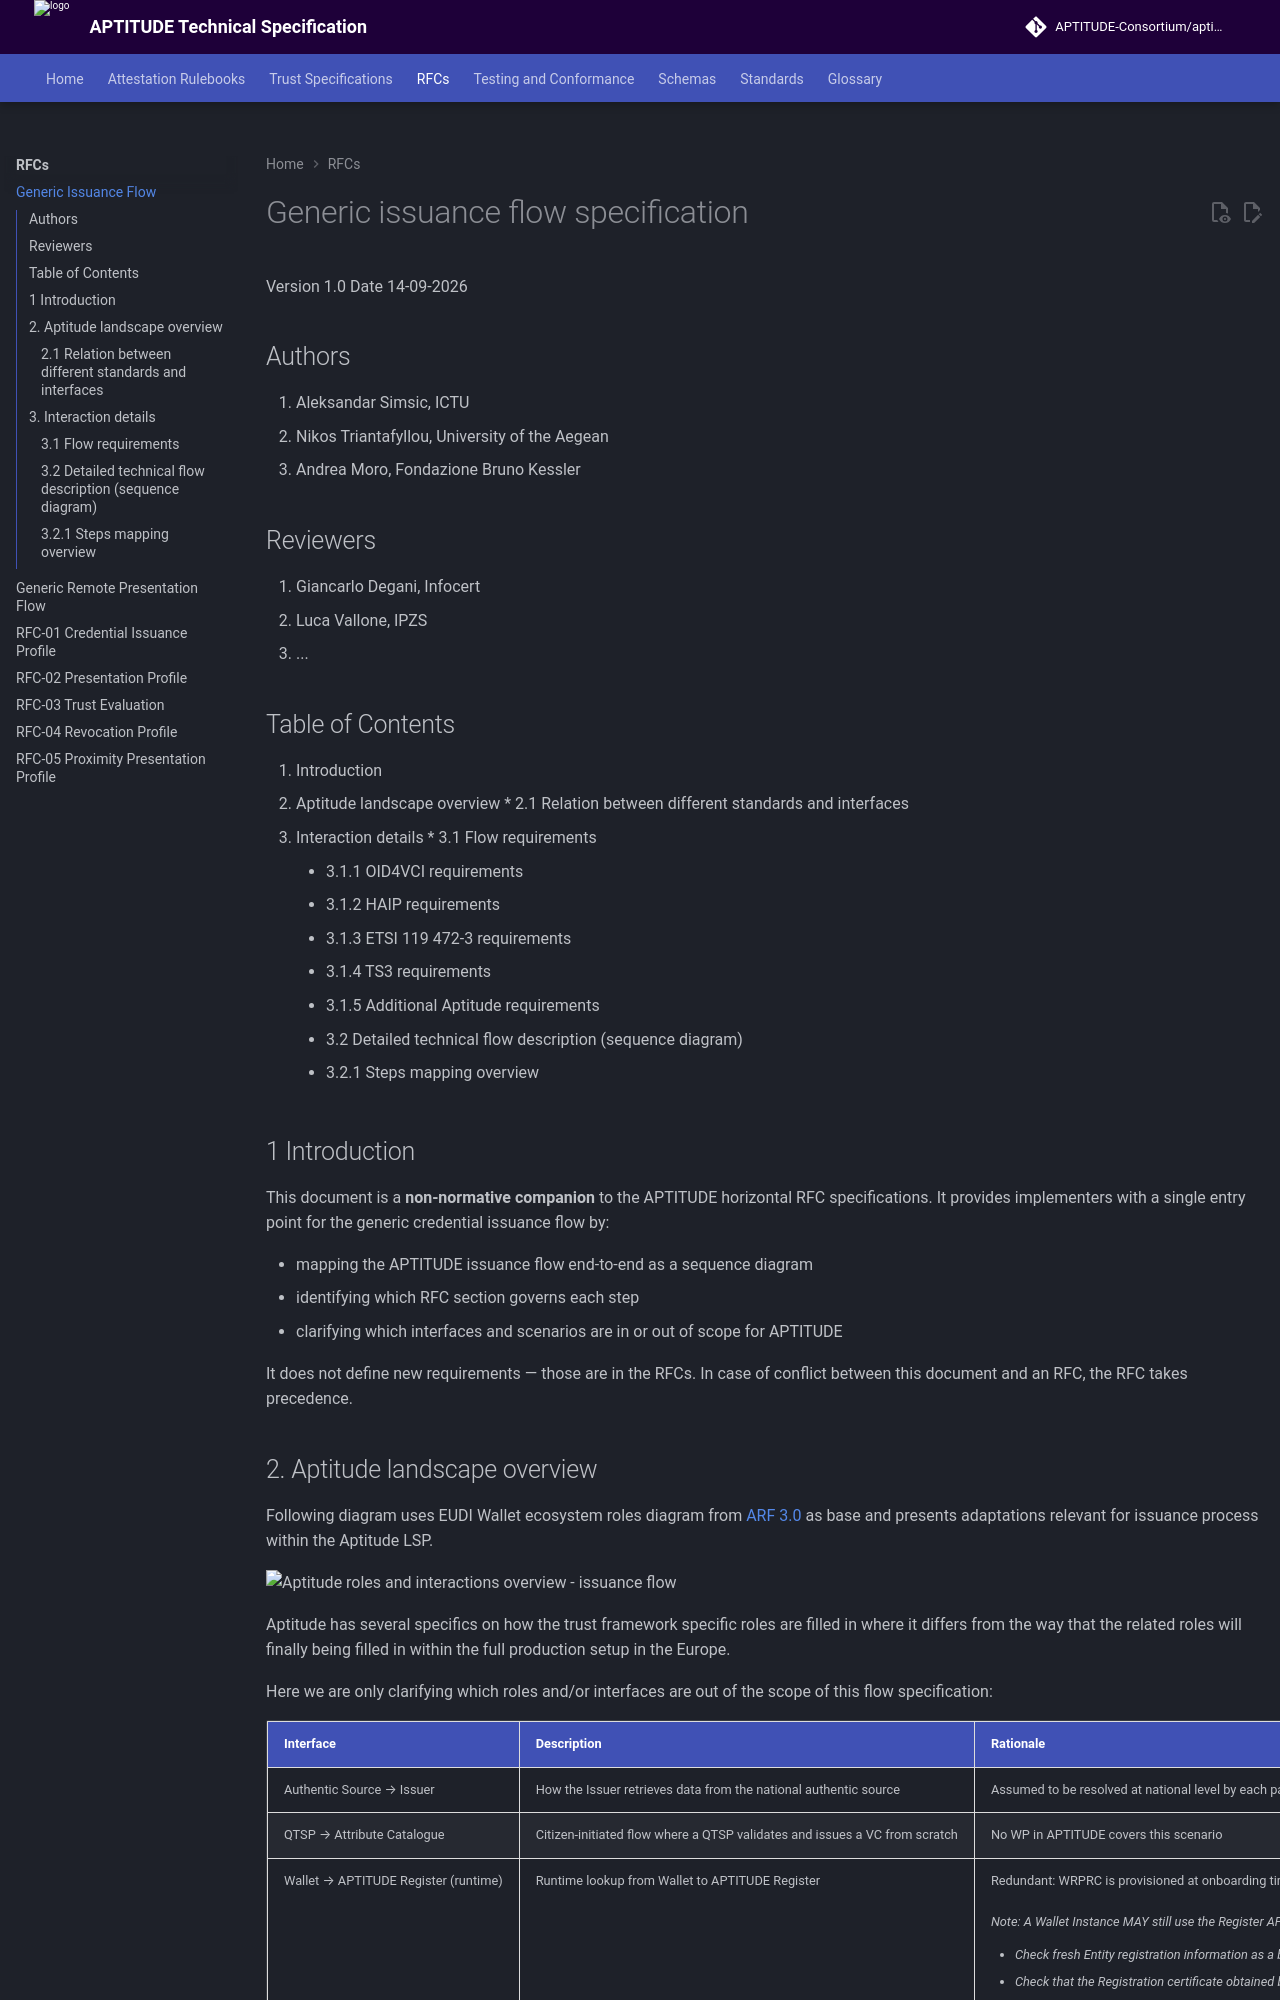

repository: APTITUDE-Consortium/aptitude-eudi-wallet-specs · page: v202609.7/wp2/generic-issuance-flow-specification/index.html · generator: mkdocs

# Generic issuance flow specification

Version 1.0
Date 14-09-2026

## Authors

1. Aleksandar Simsic, ICTU
2. Nikos Triantafyllou, University of the Aegean
3. Andrea Moro, Fondazione Bruno Kessler

## Reviewers

1. Giancarlo Degani, Infocert
2. Luca Vallone, IPZS
3. ...

## Table of Contents

1. Introduction
2. Aptitude landscape overview
   * 2.1 Relation between different standards and interfaces
3. Interaction details
   * 3.1 Flow requirements
     * 3.1.1 OID4VCI requirements
     * 3.1.2 HAIP requirements
     * 3.1.3 ETSI 119 472-3 requirements
     * 3.1.4 TS3 requirements
     * 3.1.5 Additional Aptitude requirements
   * 3.2 Detailed technical flow description (sequence diagram)
     * 3.2.1 Steps mapping overview

## 1 Introduction

This document is a **non-normative companion** to the APTITUDE horizontal RFC specifications. It provides implementers with a single entry point for the generic credential issuance flow by:

* mapping the APTITUDE issuance flow end-to-end as a sequence diagram
* identifying which RFC section governs each step
* clarifying which interfaces and scenarios are in or out of scope for APTITUDE

It does not define new requirements — those are in the RFCs. In case of conflict between this document and an RFC, the RFC takes precedence.

## 2\. Aptitude landscape overview

Following diagram uses EUDI Wallet ecosystem roles diagram from [ARF 3.0](https://eudi.dev/3.0.0/architecture-and-reference-framework-main/#3-roles-within-the-eudi-wallet-ecosystem) as base and presents adaptations relevant for issuance process within the Aptitude LSP.

![Aptitude roles and interactions overview - issuance flow](Aptitude_roles_and_interactions_overview-issuance_flow.png)

Aptitude has several specifics on how the trust framework specific roles are filled in where it differs from the way that the related roles will finally being filled in within the full production setup in the Europe.

Here we are only clarifying which roles and/or interfaces are out of the scope of this flow specification:

| Interface | Description | Rationale |
|-----------|-------------|-----------|
| Authentic Source → Issuer | How the Issuer retrieves data from the national authentic source | Assumed to be resolved at national level by each partner acting as Issuer |
| QTSP → Attribute Catalogue | Citizen-initiated flow where a QTSP validates and issues a VC from scratch | No WP in APTITUDE covers this scenario |
| Wallet → APTITUDE Register (runtime) | Runtime lookup from Wallet to APTITUDE Register | Redundant: WRPRC is provisioned at onboarding time (design-time); registration certificate is becoming mandatory per 2025/848 IA.<br><br>*Note: A Wallet Instance MAY still use the Register APIs to:*<ul><li>*Check fresh Entity registration information as a backup to the WRPRC failure,*</li><li>*Check that the Registration certificate obtained by the WRP is bound to the service the Wallet Instance is interacting with.*</li></ul> |
